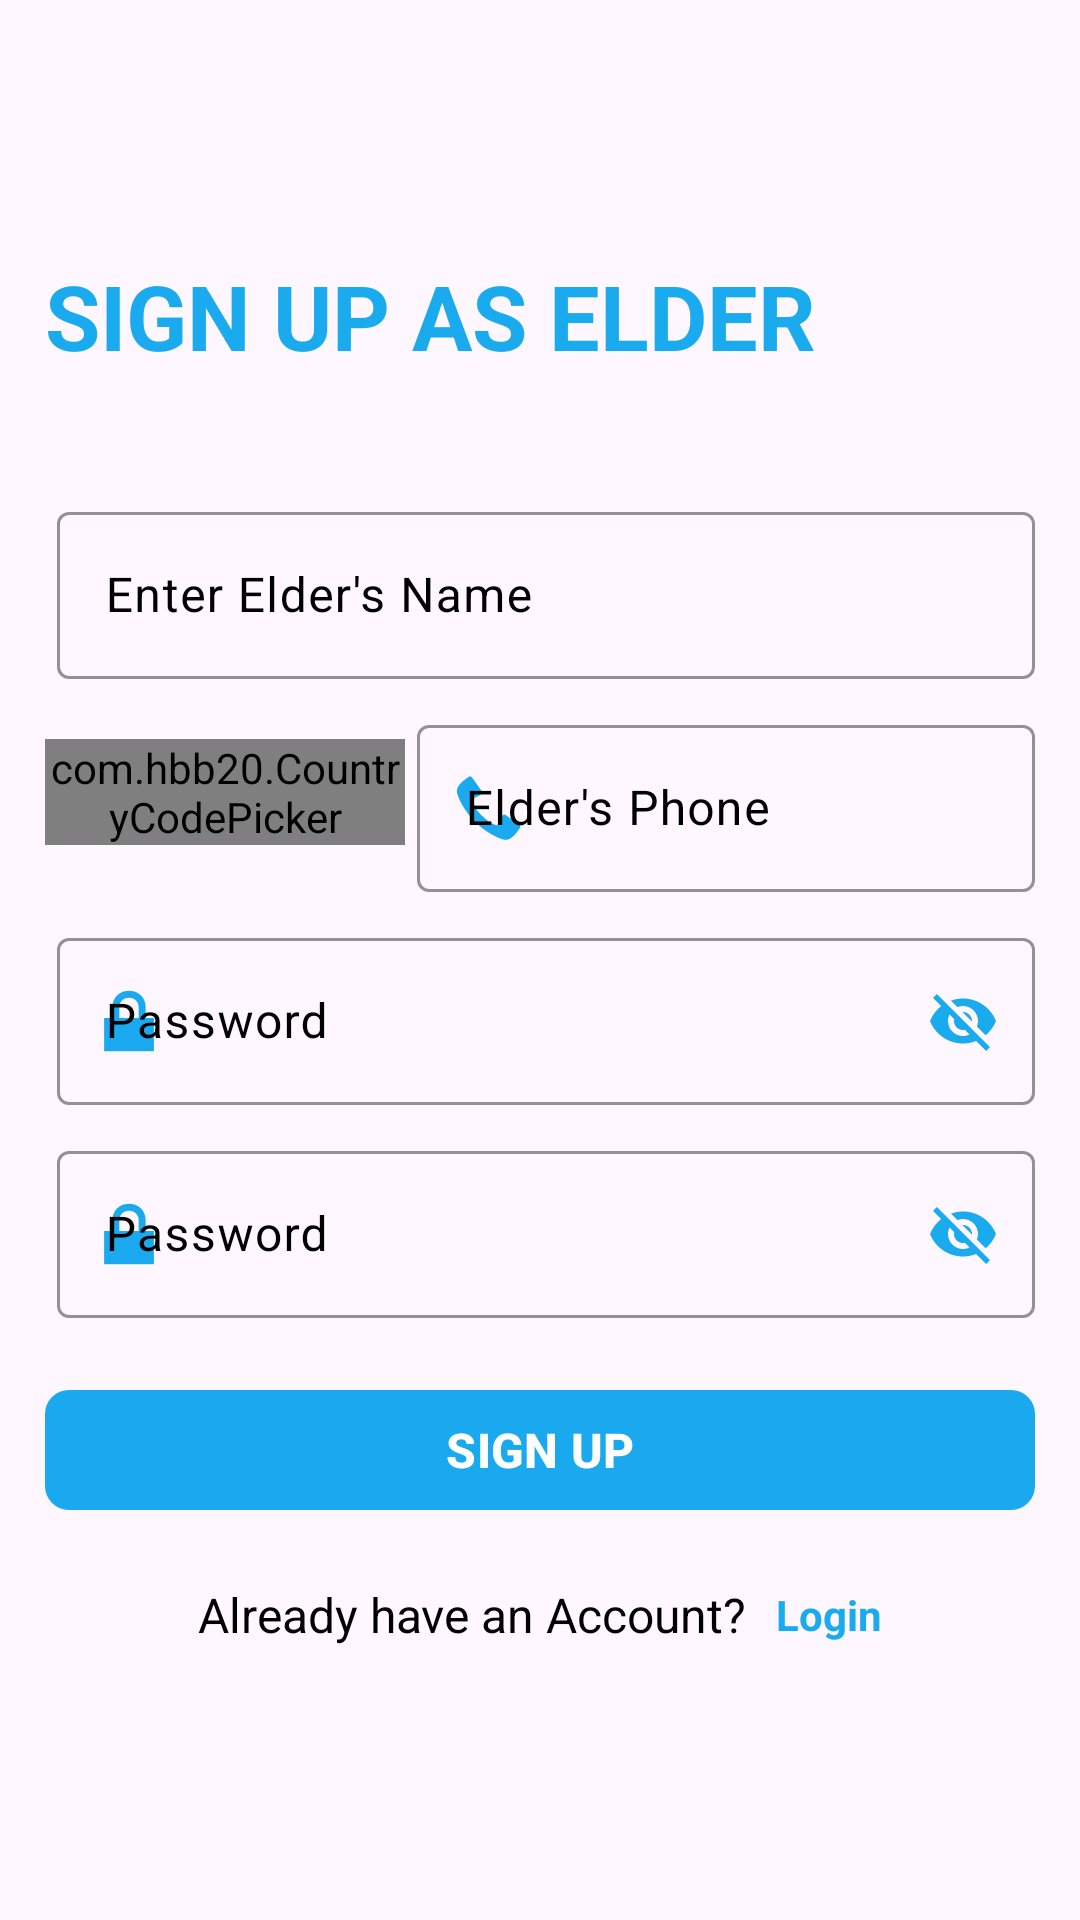

Reconstruct the res/layout file that produces this screen, plus the resources it refers to.
<!-- AndroidManifest.xml: application theme Theme.SPA -->
<!-- res/layout/activity_elder_sign_up.xml -->
<?xml version="1.0" encoding="utf-8"?>
<LinearLayout xmlns:android="http://schemas.android.com/apk/res/android"
    xmlns:app="http://schemas.android.com/apk/res-auto"
    xmlns:tools="http://schemas.android.com/tools"
    android:id="@+id/main"
    android:orientation="vertical"
    android:padding="15dp"
    android:layout_width="match_parent"
    android:layout_height="match_parent"
    tools:context=".elders.ElderSignUpActivity">

    <ImageButton
        android:layout_width="30dp"
        android:layout_height="30dp"
        android:src="@drawable/back_btn"
        android:background="?attr/selectableItemBackgroundBorderless"
        android:clickable="true"
        android:focusable="true"
        android:id="@+id/elder_signup_back_btn"
        android:layout_marginTop="10dp"
        android:scaleType="centerCrop"
        style="@style/imgTint"/>

    <TextView
        android:layout_width="wrap_content"
        android:layout_height="wrap_content"
        android:text="@string/sign_up_as_elder"
        android:textColor="@color/myPrimary"
        android:layout_marginTop="30dp"
        android:textStyle="bold"
        android:textSize="30sp"
        android:textAlignment="textStart"/>

    <com.google.android.material.textfield.TextInputLayout
        android:layout_width="match_parent"
        android:layout_height="wrap_content"
        style="@style/textfield"
        android:layout_marginTop="40dp"
        android:id="@+id/elder_name_signup"
        app:endIconMode="clear_text"
        >
        <com.google.android.material.textfield.TextInputEditText
            android:layout_width="match_parent"
            android:layout_height="wrap_content"
            android:imeOptions="actionNext"
            android:hint="@string/enter_elder_s_name"
            android:layout_marginStart="4dp"
            android:maxLines="1"/>
    </com.google.android.material.textfield.TextInputLayout>

    <LinearLayout
        android:layout_width="match_parent"
        android:layout_height="wrap_content"
        android:layout_gravity="center_horizontal">

        <com.hbb20.CountryCodePicker
            android:layout_width="120dp"
            android:layout_height="wrap_content"
            android:layout_marginTop="20dp"
            app:ccp_contentColor="@color/myPrimary"
            android:scrollbarStyle="insideOverlay"
            android:id="@+id/elder_signup_ccp"/>

        <com.google.android.material.textfield.TextInputLayout
            android:layout_width="match_parent"
            android:layout_height="wrap_content"
            style="@style/textfield"
            android:layout_marginTop="10dp"
            android:id="@+id/elder_phn_signup"
            app:endIconMode="clear_text"
            app:startIconDrawable="@android:drawable/stat_sys_phone_call"
            >
            <com.google.android.material.textfield.TextInputEditText
                android:layout_width="match_parent"
                android:layout_height="wrap_content"
                android:imeOptions="actionNext"
                android:hint="@string/elder_s_phone"
                android:layout_marginStart="4dp"
                android:maxLines="1"/>
        </com.google.android.material.textfield.TextInputLayout>


    </LinearLayout>

    <com.google.android.material.textfield.TextInputLayout
        android:layout_width="match_parent"
        android:layout_height="wrap_content"
        style="@style/textfield"
        android:layout_marginTop="10dp"
        android:id="@+id/elder_pass_signup"
        app:endIconMode="password_toggle"
        app:startIconDrawable="@android:drawable/ic_lock_lock"
        >
        <com.google.android.material.textfield.TextInputEditText
            android:layout_width="match_parent"
            android:layout_height="wrap_content"
            android:imeOptions="actionNext"
            android:hint="@string/password"
            android:layout_marginStart="4dp"
            android:maxLines="1"/>
    </com.google.android.material.textfield.TextInputLayout>
    <com.google.android.material.textfield.TextInputLayout
        android:layout_width="match_parent"
        android:layout_height="wrap_content"
        style="@style/textfield"
        android:layout_marginTop="10dp"
        android:id="@+id/elder_confirm_pass_signup"
        app:endIconMode="password_toggle"
        app:startIconDrawable="@android:drawable/ic_lock_lock"
        >
        <com.google.android.material.textfield.TextInputEditText
            android:layout_width="match_parent"
            android:layout_height="wrap_content"
            android:imeOptions="actionNext"
            android:hint="@string/password"
            android:layout_marginStart="4dp"
            android:maxLines="1"/>
    </com.google.android.material.textfield.TextInputLayout>
    <FrameLayout
        android:layout_width="match_parent"
        android:layout_height="wrap_content"
        android:animateLayoutChanges="true">

        <com.google.android.material.button.MaterialButton
            android:layout_width="match_parent"
            android:layout_height="wrap_content"
            android:layout_marginTop="20dp"
            android:text="@string/sign_up"
            style="@style/mybtn"
            android:id="@+id/elder_signup"
            />

        <ProgressBar
            android:layout_width="match_parent"
            android:layout_height="wrap_content"
            android:indeterminate="true"
            android:layout_marginTop="10dp"
            android:indeterminateTint="@color/myPrimary"
            android:layout_gravity="center"
            style="@style/Widget.AppCompat.ProgressBar.Horizontal"
            android:id="@+id/elder_signup_progress"
            android:visibility="gone"
            />

    </FrameLayout>
    <LinearLayout
        android:layout_width="match_parent"
        android:layout_height="wrap_content"
        android:gravity="center"
        android:layout_marginTop="20dp"
        >
        <TextView
            android:layout_width="wrap_content"
            android:layout_height="wrap_content"
            android:text="@string/already_have"
            android:textSize="16sp"
            style="@style/textcolor"/>

        <TextView
            android:layout_width="wrap_content"
            android:layout_height="wrap_content"
            android:text="@string/login"
            android:textStyle="bold"
            android:layout_marginStart="10dp"
            android:textColor="@color/myPrimary"
            android:clickable="true"
            android:focusable="true"
            android:id="@+id/elder_signup_login"/>

    </LinearLayout>
</LinearLayout>
<!-- resources referenced by this layout -->
<resources>
  <color name="myPrimary">#EB07A3ED</color>
  <string name="already_have">Already have an Account?</string>
  <string name="elder_s_phone">Elder\'s Phone</string>
  <string name="enter_elder_s_name">Enter Elder\'s Name</string>
  <string name="login">Login</string>
  <string name="password">Password</string>
  <string name="sign_up">Sign Up</string>
  <string name="sign_up_as_elder">SIGN UP AS ELDER</string>
  <style name="imgTint" parent="Widget.AppCompat.ImageButton">
          <item name="tint">@color/black</item>
      </style>
  <style name="mybtn" parent="ShapeAppearanceOverlay.Material3.Button">
          <item name="backgroundTint">@color/myPrimary</item>
          <item name="android:textStyle">bold</item>
          <item name="textAllCaps">true</item>
          <item name="cornerRadius">8dp</item>
          <item name="android:textSize">16sp</item>
          <item name="elevation">10dp</item>
          <item name="android:textColor">@color/white</item>
      </style>
  <style name="textcolor" parent="Widget.AppCompat.TextView">
          <item name="android:textColor">@color/black</item>
      </style>
  <style name="textfield" parent="ThemeOverlay.Material3.TextInputEditText.OutlinedBox">
          <item name="boxBackgroundColor">@android:color/transparent</item>
          <item name="boxStrokeColor">@color/myPrimary</item>
          <item name="boxStrokeWidthFocused">2dp</item>
          <item name="elevation">10dp</item>
          <item name="startIconTint">@color/myPrimary</item>
          <item name="endIconTint">@color/myPrimary</item>
          <item name="android:textColor">@color/black</item>
          <item name="hintTextColor">@color/black</item>
          <item name="android:textColorHint">@color/black</item>
      </style>
  <style name="Theme.SPA" parent="Base.Theme.SPA" />
  <color name="black">#FF000000</color>
  <color name="white">#FFFFFFFF</color>
  <style name="Base.Theme.SPA" parent="Theme.Material3.DayNight.NoActionBar">
          
          
      </style>
</resources>
